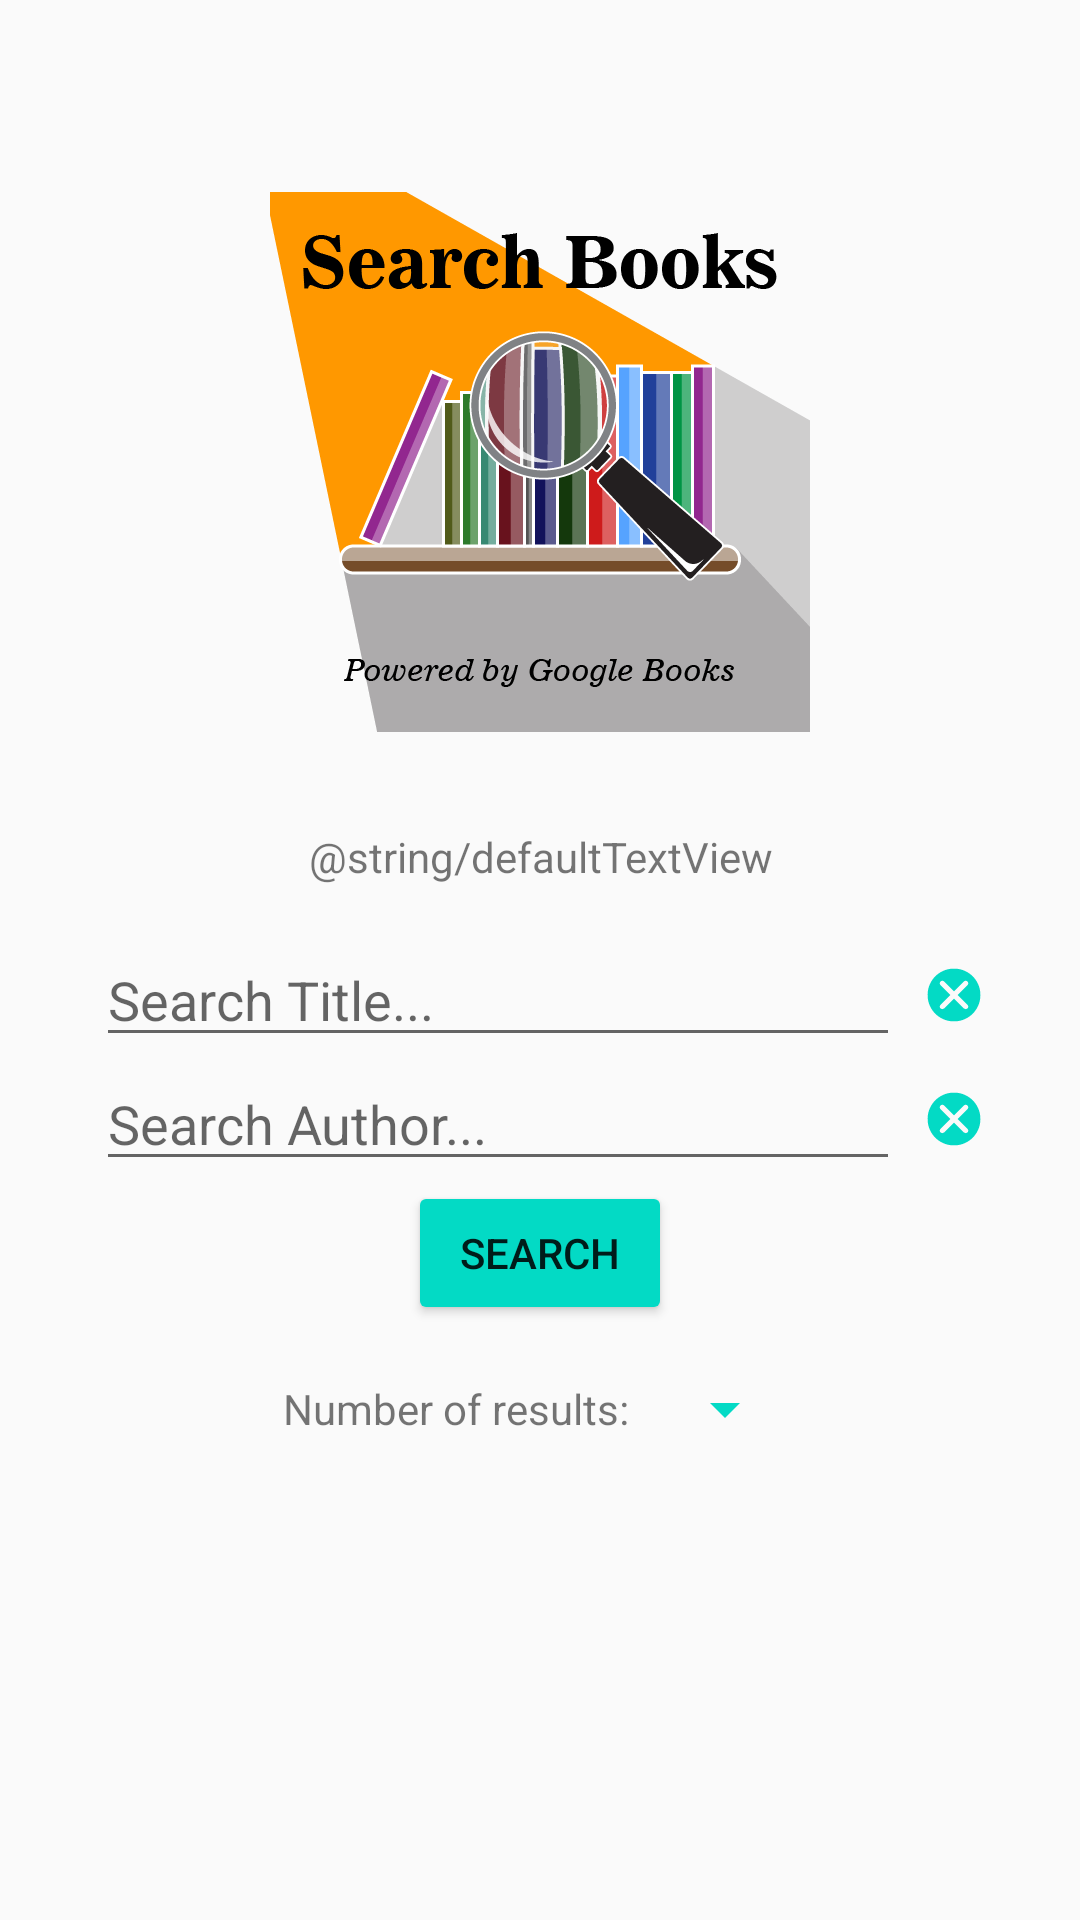

Reconstruct the res/layout file that produces this screen, plus the resources it refers to.
<!-- AndroidManifest.xml: application theme AppTheme -->
<!-- res/layout/activity_main.xml -->
<?xml version="1.0" encoding="utf-8"?>
<ScrollView
    xmlns:android="http://schemas.android.com/apk/res/android"
    xmlns:tools="http://schemas.android.com/tools"
    tools:context="com.example.android.booklisting.MainActivity"
    android:layout_width="match_parent"
    android:layout_height="match_parent">

    
    <LinearLayout
    android:layout_width="match_parent"
    android:layout_height="match_parent"
    android:orientation="vertical"
    android:focusable="true"
    android:focusableInTouchMode="true">


        <ImageView
            android:layout_width="@dimen/width_height_image"
            android:layout_height="@dimen/width_height_image"
            android:layout_gravity="center"
            android:src="@drawable/main_image_transparent_grey"
            style="@style/main_image"/>

        <TextView
            android:layout_width="match_parent"
            android:layout_height="wrap_content"
            android:text="@string/defaultTextView"
            style="@style/default_TextView"/>

        <LinearLayout
            android:layout_width="match_parent"
            android:layout_height="wrap_content"
            android:orientation="horizontal"
            style="@style/editText_Container">

            <EditText
                android:id="@+id/search_title_EditText"
                android:layout_width="0dp"
                android:layout_height="wrap_content"
                android:layout_weight="1"
                android:hint="@string/search_title_EditText"
                style="@style/editText"/>

            <Button
                android:id="@+id/clear_title_button"
                android:layout_width="@dimen/width_height_clear_button"
                android:layout_height="@dimen/width_height_clear_button"
                style="@style/clear_button"/>

        </LinearLayout>

        <LinearLayout
            android:layout_width="match_parent"
            android:layout_height="wrap_content"
            android:orientation="horizontal"
            style="@style/editText_Container">

            <EditText
                android:id="@+id/search_author_EditText"
                android:layout_width="0dp"
                android:layout_height="wrap_content"
                android:layout_weight="1"
                android:hint="@string/search_author_EditText"
                style="@style/editText"/>

            <Button
                android:id="@+id/clear_author_button"
                android:layout_width="@dimen/width_height_clear_button"
                android:layout_height="@dimen/width_height_clear_button"
                style="@style/clear_button"/>
        </LinearLayout>

        <Button
            android:id="@+id/search_Button"
            android:layout_width="wrap_content"
            android:layout_height="wrap_content"
            android:text="@string/search_Button"
            style="@style/search_button"/>

        <LinearLayout
            android:layout_width="wrap_content"
            android:layout_height="wrap_content"
            android:orientation="horizontal"
            style="@style/spinner_Container">

            <TextView
                android:layout_width="wrap_content"
                android:layout_height="wrap_content"
                android:text="@string/spinner_text"
                android:layout_gravity="center"/>
            <Spinner
                android:id="@+id/spinner"
                android:layout_width="wrap_content"
                android:layout_height="wrap_content"
                style="@style/spinner"/>
        </LinearLayout>

    </LinearLayout>


</ScrollView>
<!-- resources referenced by this layout -->
<resources>
  <dimen name="width_height_clear_button">20dp</dimen>
  <dimen name="width_height_image">180dp</dimen>
  <!-- drawable main_image_transparent_grey: png bitmap (drawable-hdpi, 18331 bytes) -->
  <string name="search_Button">Search</string>
  <string name="search_author_EditText">Search Author...</string>
  <string name="search_title_EditText">Search Title...</string>
  <string name="spinner_text">Number of results: </string>
  <style name="clear_button">
          <item name="android:background">@drawable/clear_button</item>
          <item name="android:layout_marginLeft">@dimen/margin_clear_button</item>
          <item name="android:layout_gravity">center</item>
          <item name="android:backgroundTint">@color/colorAccent</item>
      </style>
  <style name="default_TextView">
          <item name="android:layout_marginBottom">@dimen/marginTop_editText</item>
          <item name="android:layout_marginLeft">@dimen/marginLeftRight_editText</item>
          <item name="android:layout_marginRight">@dimen/marginLeftRight_editText</item>
          <item name="android:gravity">center</item>
      </style>
  <style name="editText">
          <item name="android:maxLines">1</item>
          <item name="android:inputType">text</item>
      </style>
  <style name="editText_Container">
          <item name="android:layout_marginLeft">@dimen/marginLeftRight_editText</item>
          <item name="android:layout_marginRight">@dimen/marginLeftRight_editText</item>
      </style>
  <style name="main_image">
          <item name="android:layout_gravity">center</item>
          <item name="android:layout_marginTop">@dimen/marginTop_image</item>
          <item name="android:layout_marginBottom">@dimen/marginBottom_image</item>
      </style>
  <style name="search_button">
          <item name="android:layout_gravity">center</item>
          <item name="android:backgroundTint">@color/colorAccent</item>
      </style>
  <style name="spinner">
          <item name="android:layout_marginLeft">@dimen/margin_clear_button</item>
          <item name="android:gravity">center</item>
          <item name="android:backgroundTint">@color/colorAccent</item>
      </style>
  <style name="spinner_Container">
          <item name="android:layout_gravity">center</item>
          <item name="android:layout_marginTop">@dimen/marginTop_editText</item>
          <item name="android:layout_marginLeft">@dimen/marginLeftRight_editText</item>
          <item name="android:layout_marginRight">@dimen/marginLeftRight_editText</item>
      </style>
  <style name="AppTheme" parent="Theme.AppCompat.Light.DarkActionBar">
          
          <item name="colorPrimary">@color/colorPrimary</item>
          <item name="colorPrimaryDark">@color/colorPrimaryDark</item>
          <item name="colorAccent">@color/colorAccent</item>
      </style>
  <!-- drawable clear_button: png bitmap (drawable-hdpi, 489 bytes) -->
  <dimen name="margin_clear_button">8dp</dimen>
  <dimen name="marginTop_editText">16dp</dimen>
  <dimen name="marginLeftRight_editText">32dp</dimen>
  <dimen name="marginTop_image">64dp</dimen>
  <dimen name="marginBottom_image">32dp</dimen>
  <!-- not gathered from this repository: default colours our renderer supplied (Android Studio template values) -->
  <color name="colorPrimary">#FF6200EE</color>
  <color name="colorPrimaryDark">#FF3700B3</color>
  <color name="colorAccent">#FF03DAC5</color>
</resources>
